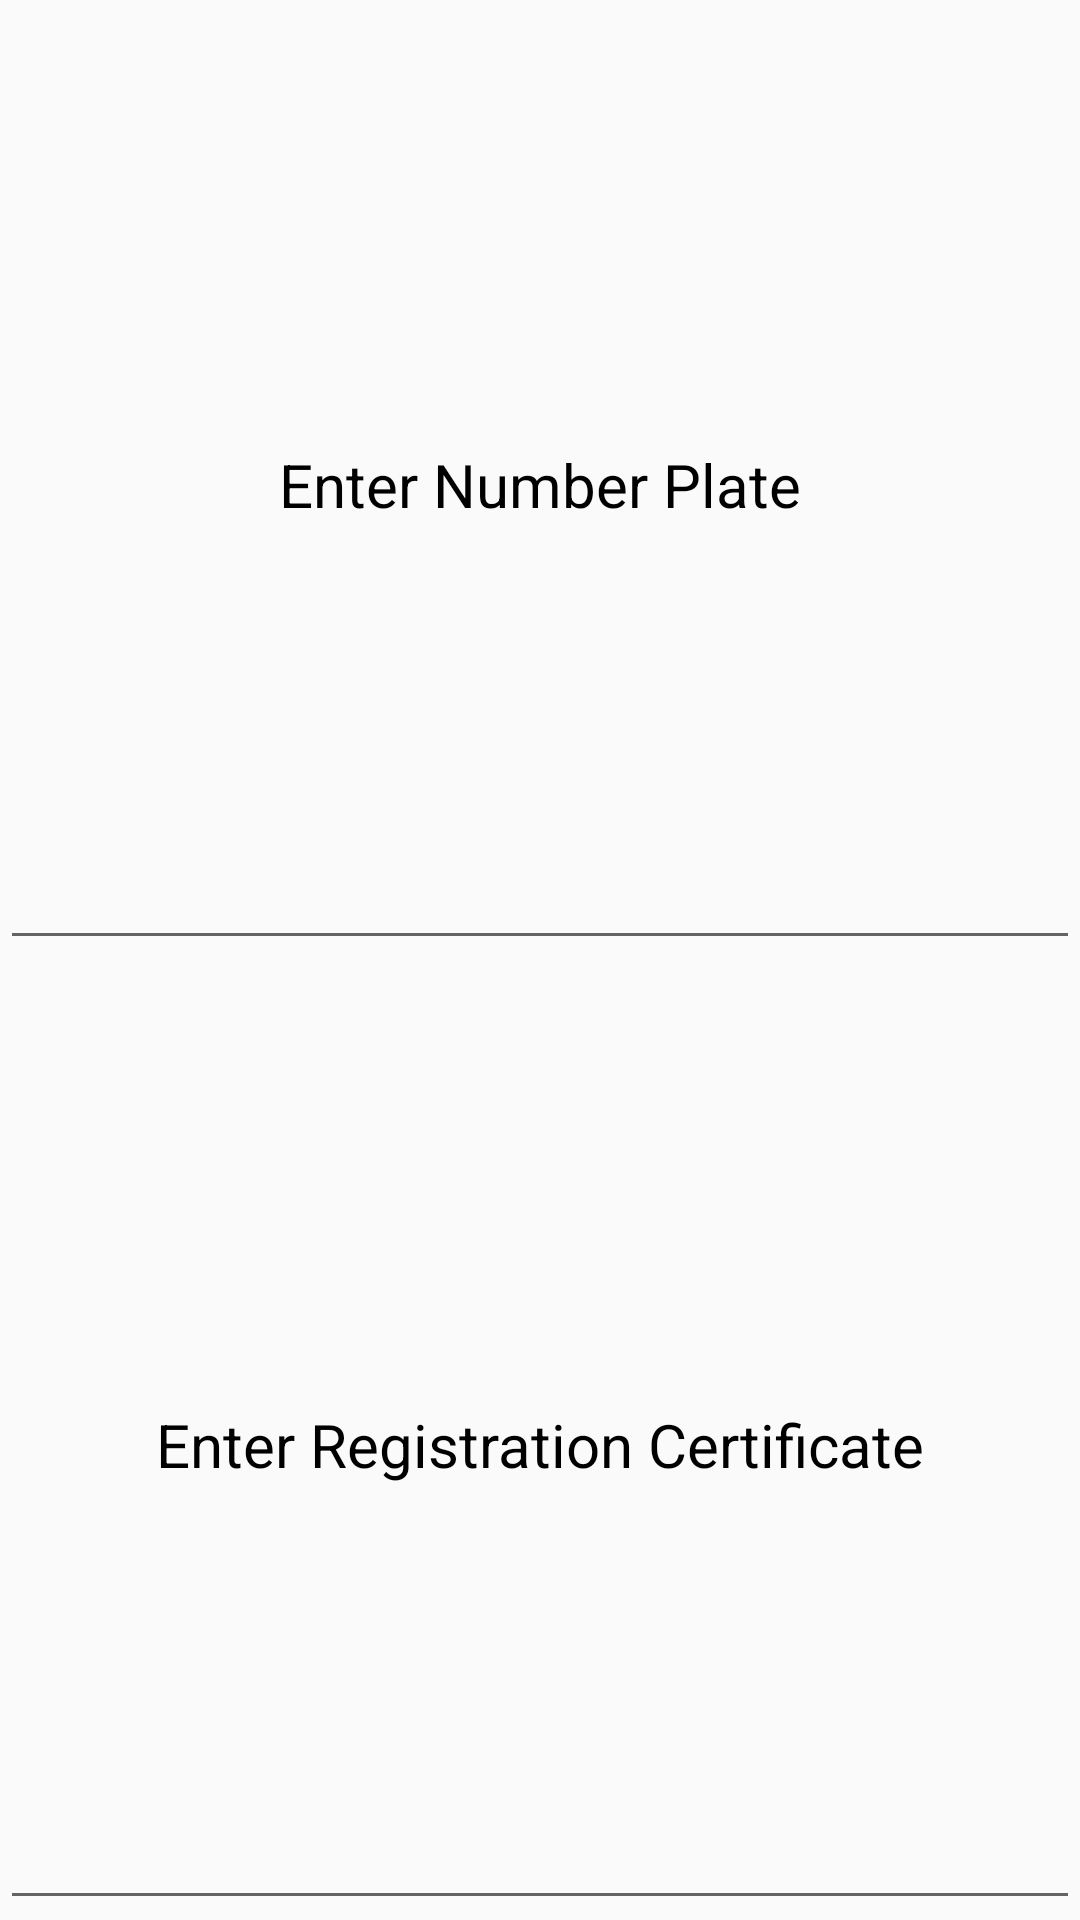

Produce the Android XML layout that renders to this screen, including the resource entries it uses.
<!-- AndroidManifest.xml: application theme AppTheme -->
<!-- res/layout/dialogview.xml -->
<?xml version="1.0" encoding="utf-8"?>
<LinearLayout xmlns:android="http://schemas.android.com/apk/res/android"
    android:orientation="vertical" android:layout_width="match_parent"
    android:layout_height="match_parent">



        <EditText
            android:layout_width="match_parent"
            android:layout_height="0dp"
            android:layout_weight="1"
            android:id="@+id/numplate"
            android:textColorHint="@color/grey"
            android:hint="Enter Number Plate"
            android:textColor="@color/black"
            android:textSize="20sp"
            android:gravity="center"/>



        <EditText
            android:layout_width="match_parent"
            android:layout_height="0dp"
            android:layout_weight="1"
            android:id="@+id/rc"
            android:textColor="@color/black"
            android:textColorHint="@color/grey"
            android:hint="Enter Registration Certificate"
            android:textSize="20sp"
            android:gravity="center"/>

    </LinearLayout>
<!-- resources referenced by this layout -->
<resources>
  <style name="AppTheme" parent="Theme.AppCompat.Light">
          
          <item name="colorPrimary">@color/blue</item>
          <item name="colorPrimaryDark">@color/marked</item>
          <item name="colorAccent">@color/colorAccent</item>
  
      </style>
  <!-- not gathered from this repository: default colours our renderer supplied (Android Studio template values) -->
  <color name="black">#FF000000</color>
  <color name="colorAccent">#FF03DAC5</color>
</resources>
